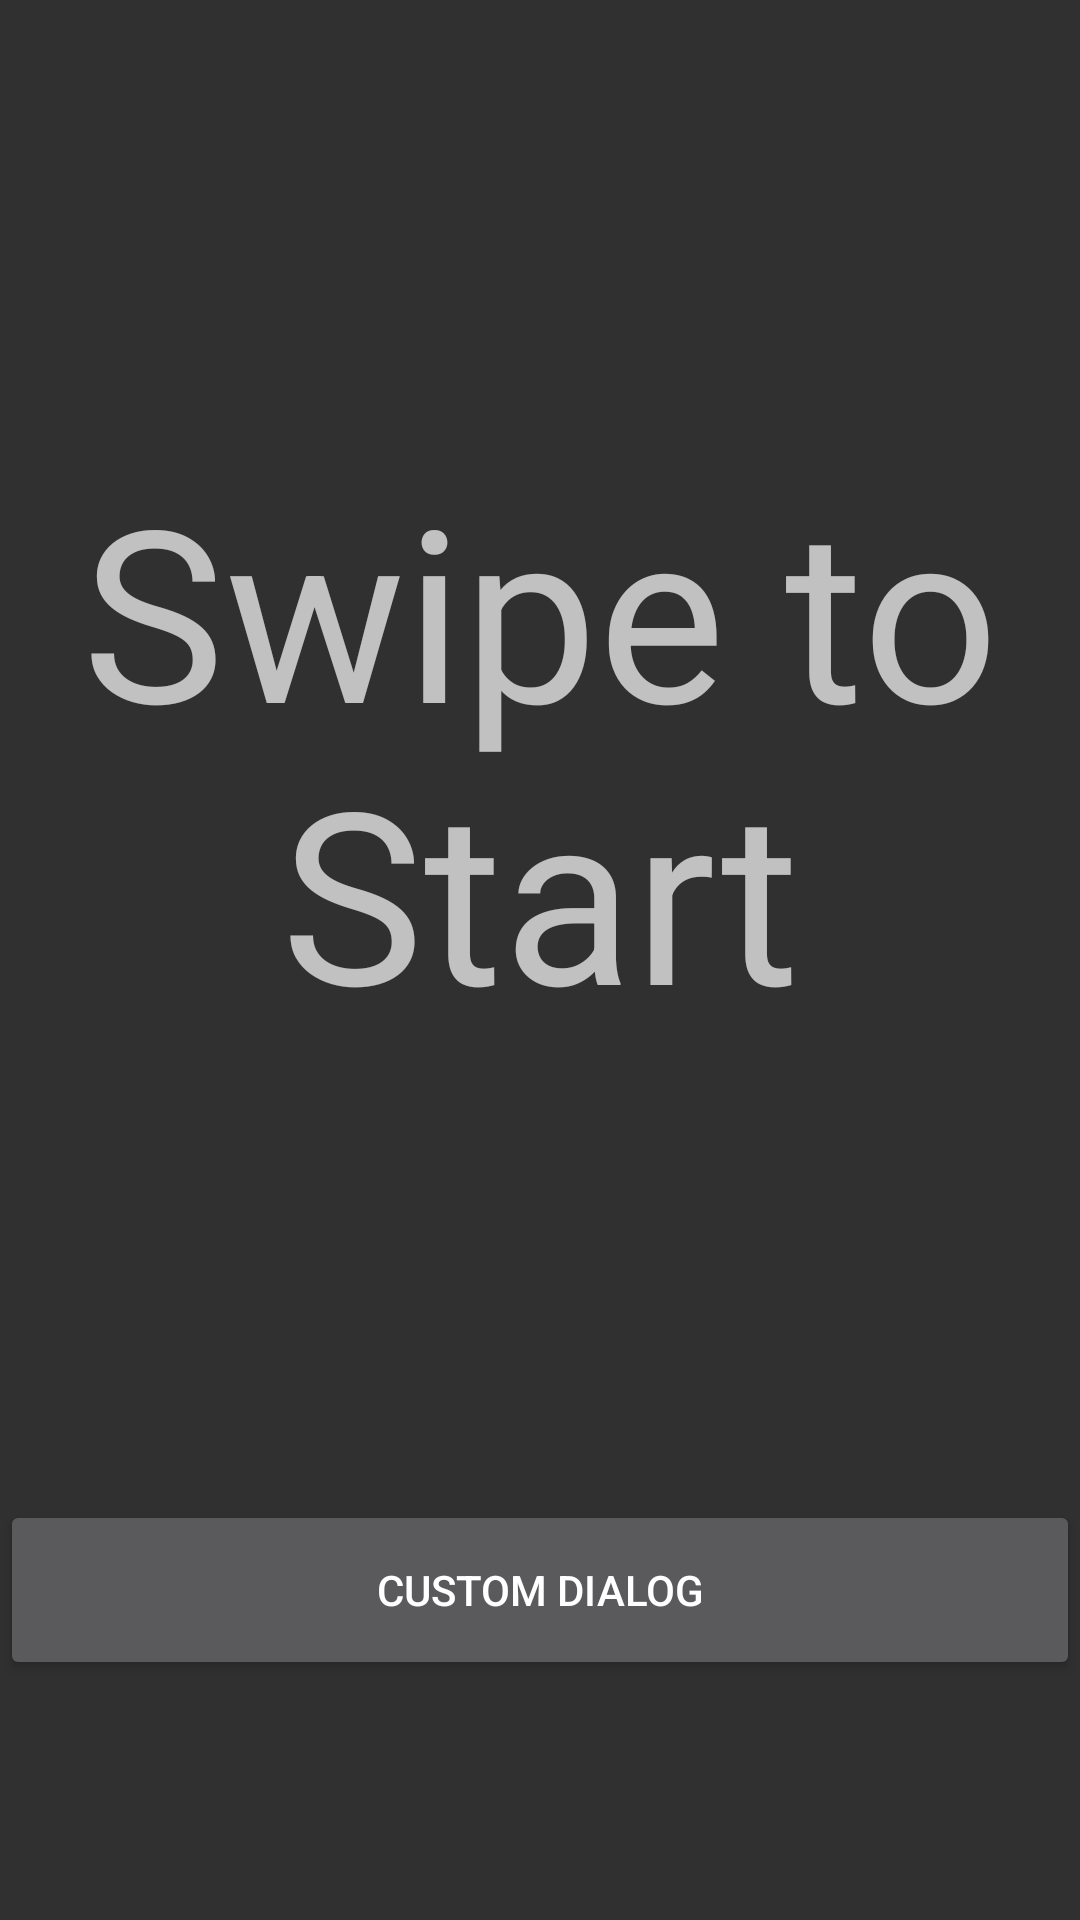

Here is an Android app screen rendered from its layout file. Give the layout XML and the strings, colors and styles it references.
<!-- AndroidManifest.xml: application theme Theme.AppCompat.NoActionBar -->
<!-- res/layout/activity_start_screen.xml -->
<?xml version="1.0" encoding="utf-8"?>
<LinearLayout xmlns:android="http://schemas.android.com/apk/res/android"
    xmlns:app="http://schemas.android.com/apk/res-auto"
    xmlns:tools="http://schemas.android.com/tools"
    android:layout_width="match_parent"
    android:layout_height="match_parent"
    tools:context="com.example.james.afinal.StartScreenActivity"
    android:orientation="vertical">

    <TextView
        android:id="@+id/start_screen"
        android:layout_width="match_parent"
        android:layout_height="500dp"
        android:gravity="center"
        android:text="Swipe to Start"
        android:textSize="80sp"/>
    <Button
        android:id="@+id/customd"
        android:layout_width="match_parent"
        android:layout_height="60dp"
        android:text="Custom Dialog"
        android:layout_alignParentBottom="true"
        />

</LinearLayout>
<!-- resources referenced by this layout -->
<resources>

</resources>
